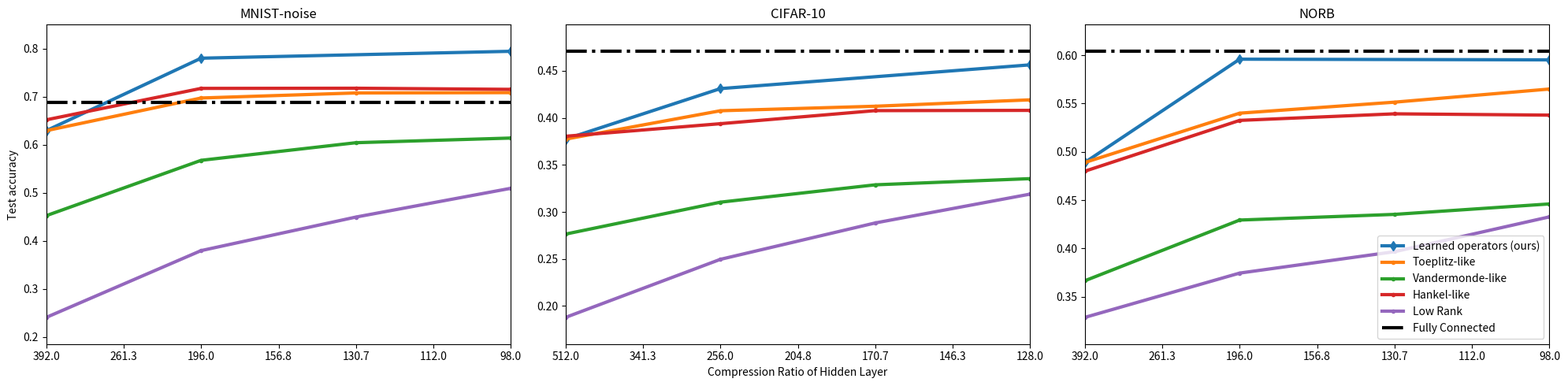
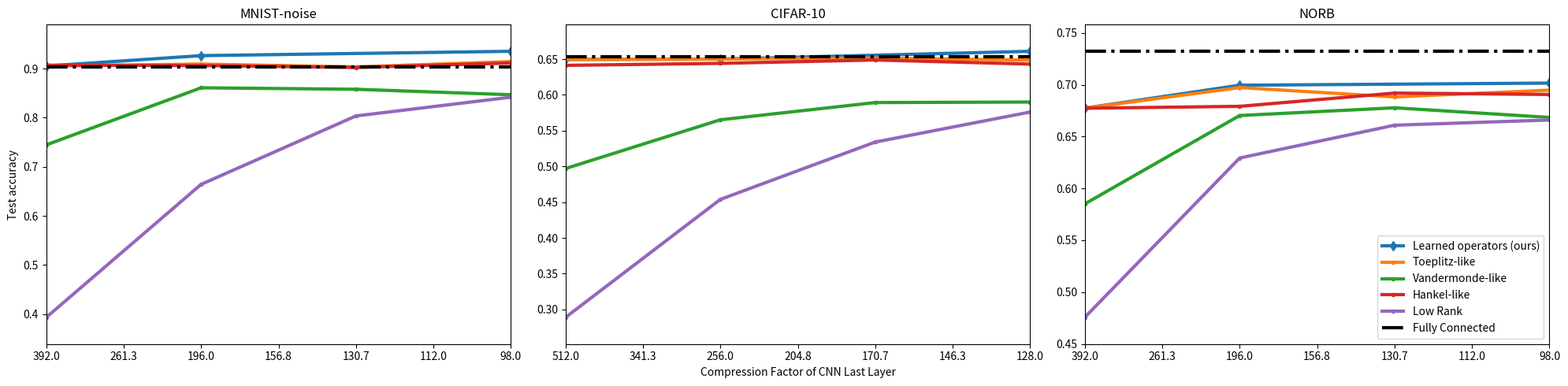

Python code for these plots, in order:
import matplotlib.pyplot as plt
import numpy as np

# from matplotlib import rc
# # activate latex text rendering
# rc('text', usetex=True)

def update_minmax(mini, maxi, a):
    return min(mini, min(a)), max(maxi, max(a))

def normalize(params, n):
    return [float(p)/n**2 for p in params]
    # return [n**2/float(p) for p in params]

def plot_all(ax, n, sd, td, t=None, v=None, h=None, lr=None, u=None, fc=None):
    """
    pass in as dict of three arrays: r, acc, std
    sd: subdiagonal
    td: tridiagonal
    t:  toeplitz
    v:  vandermonde
    h:  hankel
    lr: low rank

    pass in as dict of three arrays: h (hidden units), acc, std
    u:  unconstrained

    pass in as tuple of two numbers: acc, std
    fc: n hidden units, fully connected
    """
    learned_params = [2*n] + list(map(lambda r: 2*n*(r+1), sd['r'])) \
                     + list(map(lambda r: 2*n*(r+3), td['r']))
    learned_params = normalize(learned_params,n)
    learned_acc = [t['acc'][0]] + sd['acc'] + td['acc']
    learned_std = [t['std'][0]] + sd['std'] + td['std']
    minp, maxp = min(learned_params), max(learned_params)
    mina, maxa = min(learned_acc), max(learned_acc)
    # ax.plot(learned_params, learned_acc, linewidth=3, marker='d',  label=r"\textbf{Learned operators}")
    ax.plot(learned_params, learned_acc, linewidth=3, marker='d',  label=r"Learned operators (ours)")
    if t is not None:
        t_params = list(map(lambda r: 2*n*r, t['r']))
        t_params_ = normalize(t_params,n)
        minp, maxp = update_minmax(minp, maxp, t_params_)
        mina, maxa = update_minmax(mina, maxa, t['acc'])
        ax.plot(t_params_, t['acc'], linewidth=3, linestyle='-', marker='.', label='Toeplitz-like')
    if v is not None:
        v_params = list(map(lambda r: 2*n*r, v['r'])) # should be +n but looks weird for visualization
        v_params = normalize(v_params,n)
        minp, maxp = update_minmax(minp, maxp, v_params)
        mina, maxa = update_minmax(mina, maxa, v['acc'])
        ax.plot(v_params, v['acc'], linewidth=3, linestyle='-', marker='.', label='Vandermonde-like')
    if h is not None:
        h_params = list(map(lambda r: 2*n*r, h['r']))
        h_params = normalize(h_params,n)
        minp, maxp = update_minmax(minp, maxp, h_params)
        mina, maxa = update_minmax(mina, maxa, h['acc'])
        ax.plot(h_params, h['acc'], linewidth=3, linestyle='-', marker='.', label='Hankel-like')
    if lr is not None:
        lr_params = list(map(lambda r: 2*n*r, lr['r']))
        lr_params = normalize(lr_params,n)
        minp, maxp = update_minmax(minp, maxp, lr_params)
        mina, maxa = update_minmax(mina, maxa, lr['acc'])
        ax.plot(lr_params, lr['acc'], linewidth=3, linestyle='-', marker='.', label='Low Rank')
    if u is not None:
        u_params = list(map(lambda h: n*h, u['h']))
        u_params = normalize(u_params,n)
        minp, maxp = update_minmax(minp, maxp, u_params)
        mina, maxa = update_minmax(mina, maxa, u['acc'])
        ax.plot(u_params, u['acc'], linewidth=3, linestyle='-', label='Unconstrained')
    if fc is not None:
        mina, maxa = update_minmax(mina, maxa, [fc[0]])
        ax.plot([minp, maxp], [fc[0], fc[0]], label='Fully Connected', color='black', linewidth=3, linestyle='-.')

    # ax.set_xticks(t_params_, ['1/'+str(n**2/p) for p in t_params])
    # ax.set_xticks(t_params_)
    ax.set_aspect('auto', adjustable='box')
    ax.set_xlim([minp, maxp])
    ax.set_ylim([mina-(maxa-mina)*0.1, maxa+(maxa-mina)*0.1])
    ticks = np.linspace(minp, maxp, num=7)
    ax.set_xticks(ticks)
    # ax.set_xticklabels([f'1/{n**2/p:.1f}' for p in t_params])
    ax.set_xticklabels([f'{1./p:.1f}' for p in ticks])
    # ax.set_xlabel('Total number of parameters')
    # ax.set_ylabel('Test accuracy')
    # if legend == True:
    #     ax.legend(loc='lower right')


plt.close()
fig = plt.figure(figsize=(20,5))

# SHL MNIST noise
sd = {
    'r': [1],
    'acc': [0.780],
    'std': [0.012456593]
}
td = {
    'r': [1],
    'acc': [0.79433328],
    'std': [0.0087971017]
}
t = {
    'r': [1, 2, 3, 4],
    'acc': [0.62916666, 0.69716668, 0.70766664, 0.70833331],
    'std': [0.0097837811, 0.019707605, 0.0047667827, 0.005778301]
}
v = {
    'r': [1,2,3,4],
    'acc': [0.45233333, 0.56750005, 0.60416669, 0.61383337],
    'std': [0.036148615, 0.018170487, 0.0040276861, 0.0034237648]
}
h = {
    'r': [1,2,3,4],
    'acc': [0.65174997, 0.71716666, 0.71749997, 0.71516663],
    'std': [0.0052500069, 0.02878754, 0.018828174, 0.027265172]
}
lr = {
    'r': [1,2,3,4],
    'acc': [0.24066667, 0.37966666, 0.44949999, 0.50933331],
    'std': [0.016624946, 0.002953345, 0.0028577377, 0.0042491788]
}
fc = (.6875, 0)
plt.subplot(1,3,1)
plt.title("MNIST-noise")
plot_all(fig.axes[0], 784, sd, td, t=t, v=v, h=h, lr=lr, u=None, fc=fc)
fig.axes[0].set_ylabel('Test accuracy')
# plt.show()
# plt.savefig('params_shl_mnist_noise.pdf', bbox_inches='tight')
# plt.clf()

# SHL CIFAR-10 mono
sd = {
    'r': [1],
    'acc': [0.43113336],
    'std': [0.0055289017]
}
td = {
    'r': [1],
    'acc': [0.4564],
    'std': [0.0008751]
}
t = {
    'r': [1,2,3,4],
    'acc': [0.37740001, 0.40759999, 0.41240001, 0.41920003],
'std': [0.0025495042, 0.00050000846, 0.0046396833, 0.0048194025]
    }
v = {
    'r': [1,2,3,4],
    'acc': [0.2764667, 0.31040001, 0.32886663, 0.33543333],
'std': [0.014613534, 0.0050259386, 0.0074763279, 4.7148274e-05]
    }
h = {
    'r': [1,2,3,4],
    'acc': [0.3804667, .39383331, 0.40773332, 0.40799999],
'std': [0.012873066, 0.0071097841, 0.0033767156, 0.0062053697]
    }
lr = {
    'r': [1,2,3,4],
    'acc': [0.18790001, 0.24963333, 0.28833336, 0.31900001],
'std': [0.0012832283, 0.0010208919, 0.00089938374, 0.0048380499]
    }
fc = (0.4708, 0)
# plt.figure()
plt.subplot(1,3,2)
plt.title("CIFAR-10")
plot_all(fig.axes[1], 1024, sd, td, t=t, v=v, h=h, lr=lr, u=None, fc=fc)
fig.axes[1].set_xlabel('Compression Ratio of Hidden Layer')
# fig.axes[1].legend(loc='lower right')
# plt.show()
# plt.savefig('params_shl_cifar_mono.pdf', bbox_inches='tight')
# plt.clf()

# SHL NORB
sd = {
    'r': [1],
    'acc': [0.59593624],
    'std': [0.0068538445]
}
td = {
    'r': [1],
    'acc': [0.59523886],
    'std': [0.0018132643]
}
t = {
    'r': [1,2,3,4],
    'acc': [0.48894033, 0.54002631, 0.55142885, 0.56502056],
    'std': [0.0041263779, 0.0099200783, 0.0024635822, 0.0061167572]
}
v = {
    'r': [1,2,3,4],
    'acc': [0.3664552, 0.42934385, 0.4352195, 0.44603908],
    'std': [0.0032585002, 0.0087335464, 0.0061135041, 0.0024887063]
}
h = {
    'r': [1,2,3,4],
    'acc': [0.47990969, 0.53255033, 0.5393576, 0.53800869],
    'std': [0.0096045565, 0.004828494, 0.0089905132, 0.0049836915]
}
lr = {
    'r': [1,2,3,4],
    'acc': [0.3285208, 0.37442842, 0.39659354, 0.43265319],
    'std': [0.0026101458, 0.0013176826, 0.0001270434, 0.001628752]
}
fc = (0.6041038, 0)
# plt.figure()
plt.subplot(1,3,3)
plt.title("NORB")
plot_all(fig.axes[2], 784, sd, td, t=t, v=v, h=h, lr=lr, u=None, fc=fc)
fig.axes[2].legend(loc='lower right')
# plt.show()
# plt.savefig('params_shl_norb.pdf', bbox_inches='tight')
# plt.clf()


# plt.show()
plt.tight_layout()
# plt.show()
plt.savefig('acc_vs_params_shl.pdf', bbox_inches='tight')
plt.clf()

# CNN last layer
fig = plt.figure(figsize=(20,5))


# CNN MNIST-noise
sd = {
    'r': [1],
    'acc': [0.9265],
    'std': [0.0047081495]
}
td = {
    'r': [1],
    'acc': [0.93533343],
    'std': [0.0051044598]
}
t = {
    'r': [1,2,3,4],
    'acc': [0.90533328, 0.90933341, 0.90350002, 0.91433334],
    'std': [0.0058642207, 0.0024944325, 0.0056124986, 0.0067618182]
}
v = {
    'r': [1,2,3,4],
    'acc': [0.74466664, 0.861, 0.85799998, 0.84683329],
    'std': [0.043673653, 0.0024832655, 0.007560859, 0.011813368]
}
h = {
    'r': [1,2,3,4],
    'acc': [0.90700006, 0.90633339, 0.90249997, 0.91150004],
    'std': [0.001080128, 0.0031710495, 0.0051153307, 0.0040207645]
}
lr = {
    'r': [1,2,3,4],
    'acc': [0.39333335, 0.66433334, 0.80366665, 0.84183329],
    'std': [0.02600107, 0.023686616, 0.014401001, 0.010217078]
}
fc = (0.903, 0)
plt.subplot(1,3,1)
plt.title("MNIST-noise")
plot_all(fig.axes[0], 784, sd, td, t=t, v=v, h=h, lr=lr, u=None, fc=fc)
fig.axes[0].set_ylabel('Test accuracy')

# CNN CIFAR-10 mono
sd = {
    'r': [1],
    'acc': [0.64996666],
    'std': [0.0088710589]
}
td = {
    'r': [1],
    'acc': [0.66089994],
    'std': [0.0076345755]
}
t = {
    'r': [1,2,3,4],
    'acc': [0.64956665, 0.65023333, 0.65143329, 0.64866662],
    'std': [0.00069441635, 0.010134532, 0.0073803198, 0.0027475108]
}
v = {
    'r': [1,2,3,4],
    'acc': [0.49699998, 0.56516665, 0.58923334, 0.59],
    'std': [0.012887465, 0.010227513, 0.0064116176, 0.01]
}
h = {
    'r': [1,2,3,4],
    'acc': [0.64123327, 0.64403337, 0.6487667, 0.64303333],
    'std': [0.0028755669, 0.0066979155, 0.0085495887, 0.0075429156]
}
lr = {
    'r': [1,2,3,4],
    'acc': [0.28889999, 0.45389998, 0.53403336, 0.57600003],
    'std': [0.0041817101, 0.0045460523, 0.004343845, 0.0048006908]
}
fc = (0.6528, 0)
plt.subplot(1,3,2)
plt.title("CIFAR-10")
plot_all(fig.axes[1], 1024, sd, td, t=t, v=v, h=h, lr=lr, u=None, fc=fc)
fig.axes[1].set_xlabel('Compression Factor of CNN Last Layer')
# fig.axes[1].legend(loc='lower right')


# CNN NORB
sd = {
    'r': [1],
    'acc': [0.69955987],
    'std': [0.0057070036]
}
td = {
    'r': [1],
    'acc': [0.70161748],
    'std': [0.0034562966]
}
t = {
    'r': [1,2,3,4],
    'acc': [0.67745197, 0.697308, 0.68828875, 0.69480449],
    'std': [0.0021604896, 0.0055511161, 0.0025034547, 0.0074541033]
}
v = {
    'r': [1,2,3,4],
    'acc': [0.58504796, 0.67032462, 0.67778349, 0.66851282],
    'std': [0.03247809, 0.010677353, 0.0046389499, 0.0086385822]
}
h = {
    'r': [1,2,3,4],
    'acc': [0.67735481, 0.6791895, 0.6919753, 0.69066644],
    'std': [0.0094787478, 0.0045856023, 0.0037513557, 0.0023269763]
}
lr = {
    'r': [1,2,3,4],
    'acc': [0.47555444, 0.62934959, 0.66097963, 0.66602081],
    'std': [0.0069264239, 0.0041847723, 0.0047160424, 0.0028731704]
}
fc = (0.73229307, 0)
plt.subplot(1,3,3)
plt.title("NORB")
plot_all(fig.axes[2], 784, sd, td, t=t, v=v, h=h, lr=lr, u=None, fc=fc)
fig.axes[2].legend(loc='lower right')


plt.tight_layout()
plt.savefig('acc_vs_params_cnn.pdf', bbox_inches='tight')
# plt.show()
plt.clf()
